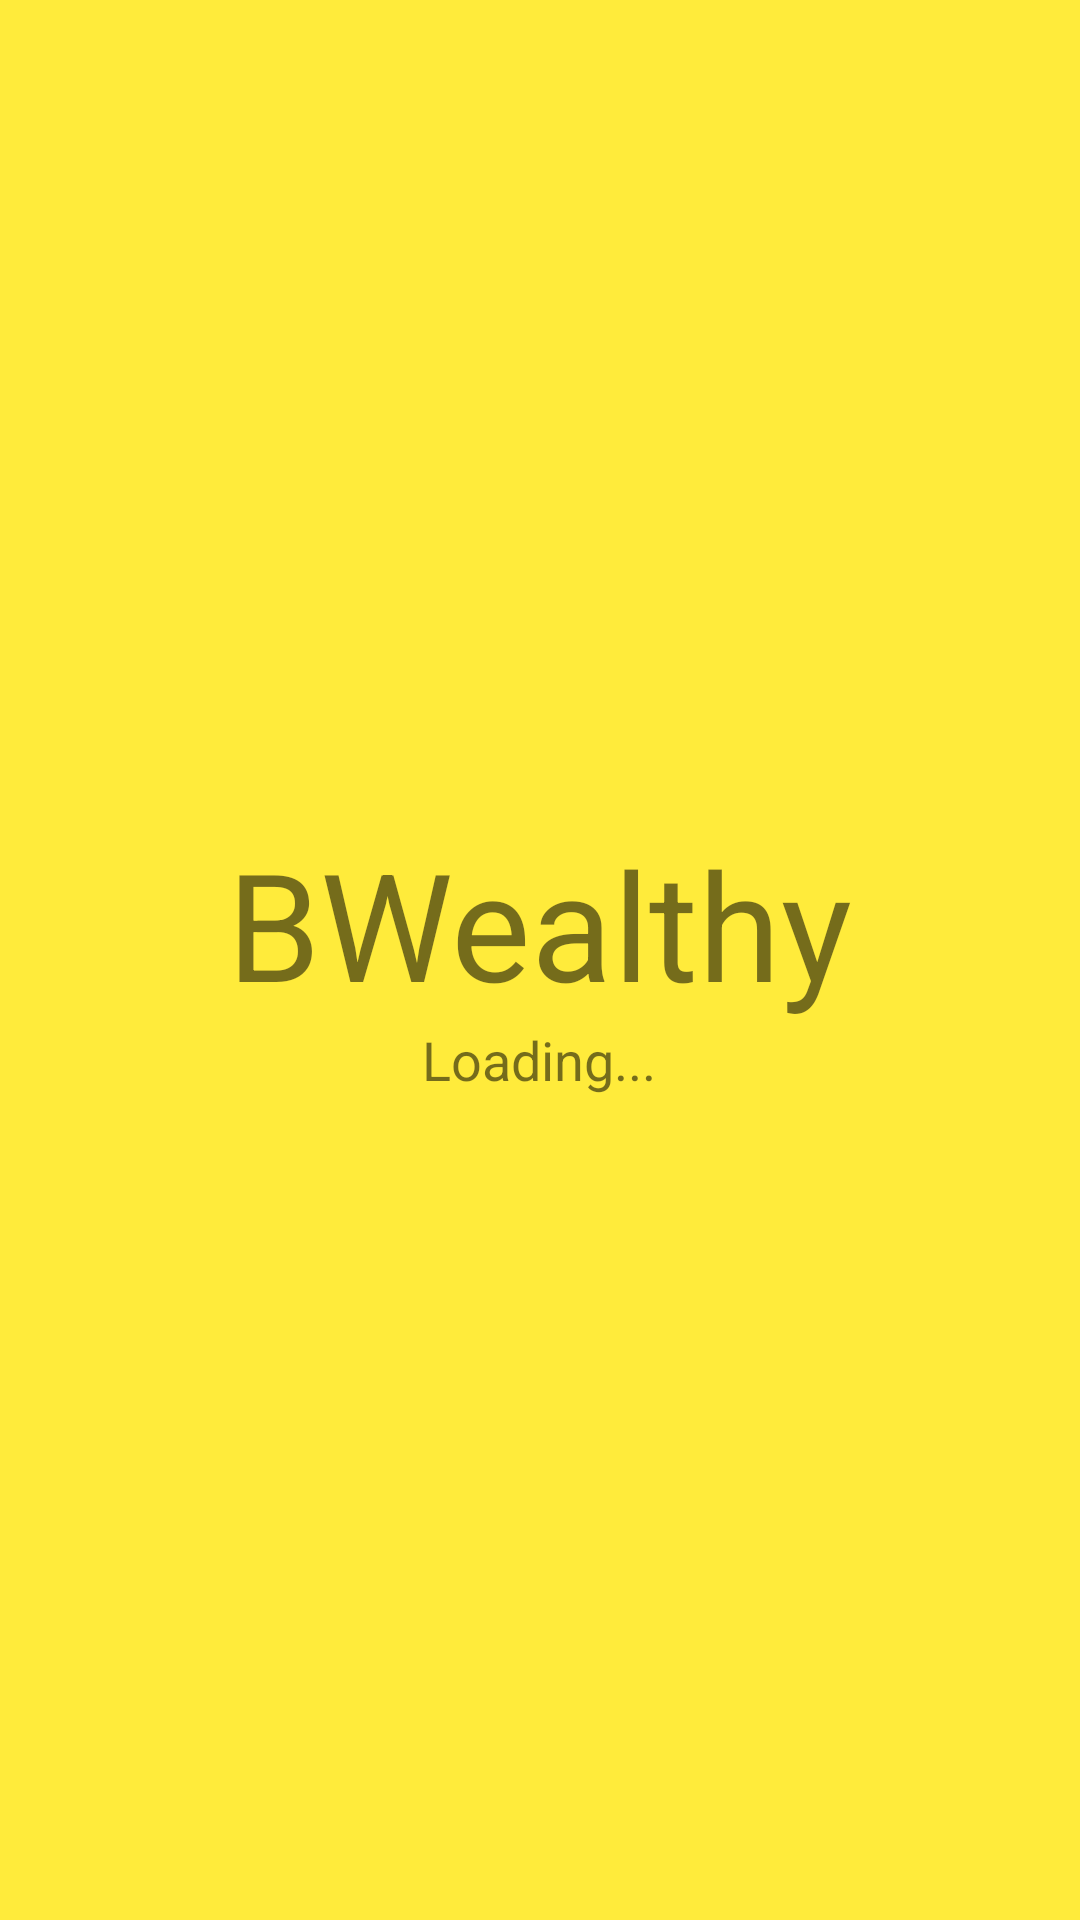

Layout XML and referenced resources for this Android screen:
<!-- AndroidManifest.xml: application theme MyMaterialTheme -->
<!-- res/layout/activity_splash.xml -->
<RelativeLayout xmlns:android="http://schemas.android.com/apk/res/android"
    xmlns:tools="http://schemas.android.com/tools"
    android:layout_width="match_parent"
    android:layout_height="match_parent"

    android:background="@color/colorPrimary"
    tools:context=".Splash">

    <RelativeLayout
        android:layout_width="wrap_content"
        android:layout_height="wrap_content"
        android:layout_centerInParent="true">

        <TextView
            android:id="@+id/splashAppTitle"
            android:layout_width="wrap_content"
            android:layout_height="wrap_content"
            android:text="@string/app_name"
            android:textSize="@dimen/splashAppTitle" />


        <TextView
            android:id="@+id/textView"
            android:layout_width="wrap_content"
            android:layout_height="wrap_content"
            android:layout_below="@id/splashAppTitle"
            android:layout_centerHorizontal="true"
            android:text="@string/loading"
            android:textSize="@dimen/splashAppText" />

    </RelativeLayout>

</RelativeLayout>
<!-- resources referenced by this layout -->
<resources>
  <color name="colorPrimary">#FFEB3B</color>
  <dimen name="splashAppText">18sp</dimen>
  <dimen name="splashAppTitle">50sp</dimen>
  <string name="app_name">BWealthy</string>
  <string name="loading">Loading...</string>
  <style name="MyMaterialTheme" parent="MyMaterialTheme.Base">
  
      </style>
  <style name="MyMaterialTheme.Base" parent="Base.Theme.AppCompat.Light">
          
          <item name="windowNoTitle">true</item>
          <item name="windowActionBar">false</item>
          <item name="colorPrimary">@color/colorPrimary</item>
          <item name="colorPrimaryDark">@color/colorPrimaryDark</item>
          <item name="colorAccent">@color/colorAccent</item>
      </style>
  <color name="colorPrimaryDark">#FBC02D</color>
  <color name="colorAccent">#FFF59D</color>
</resources>
